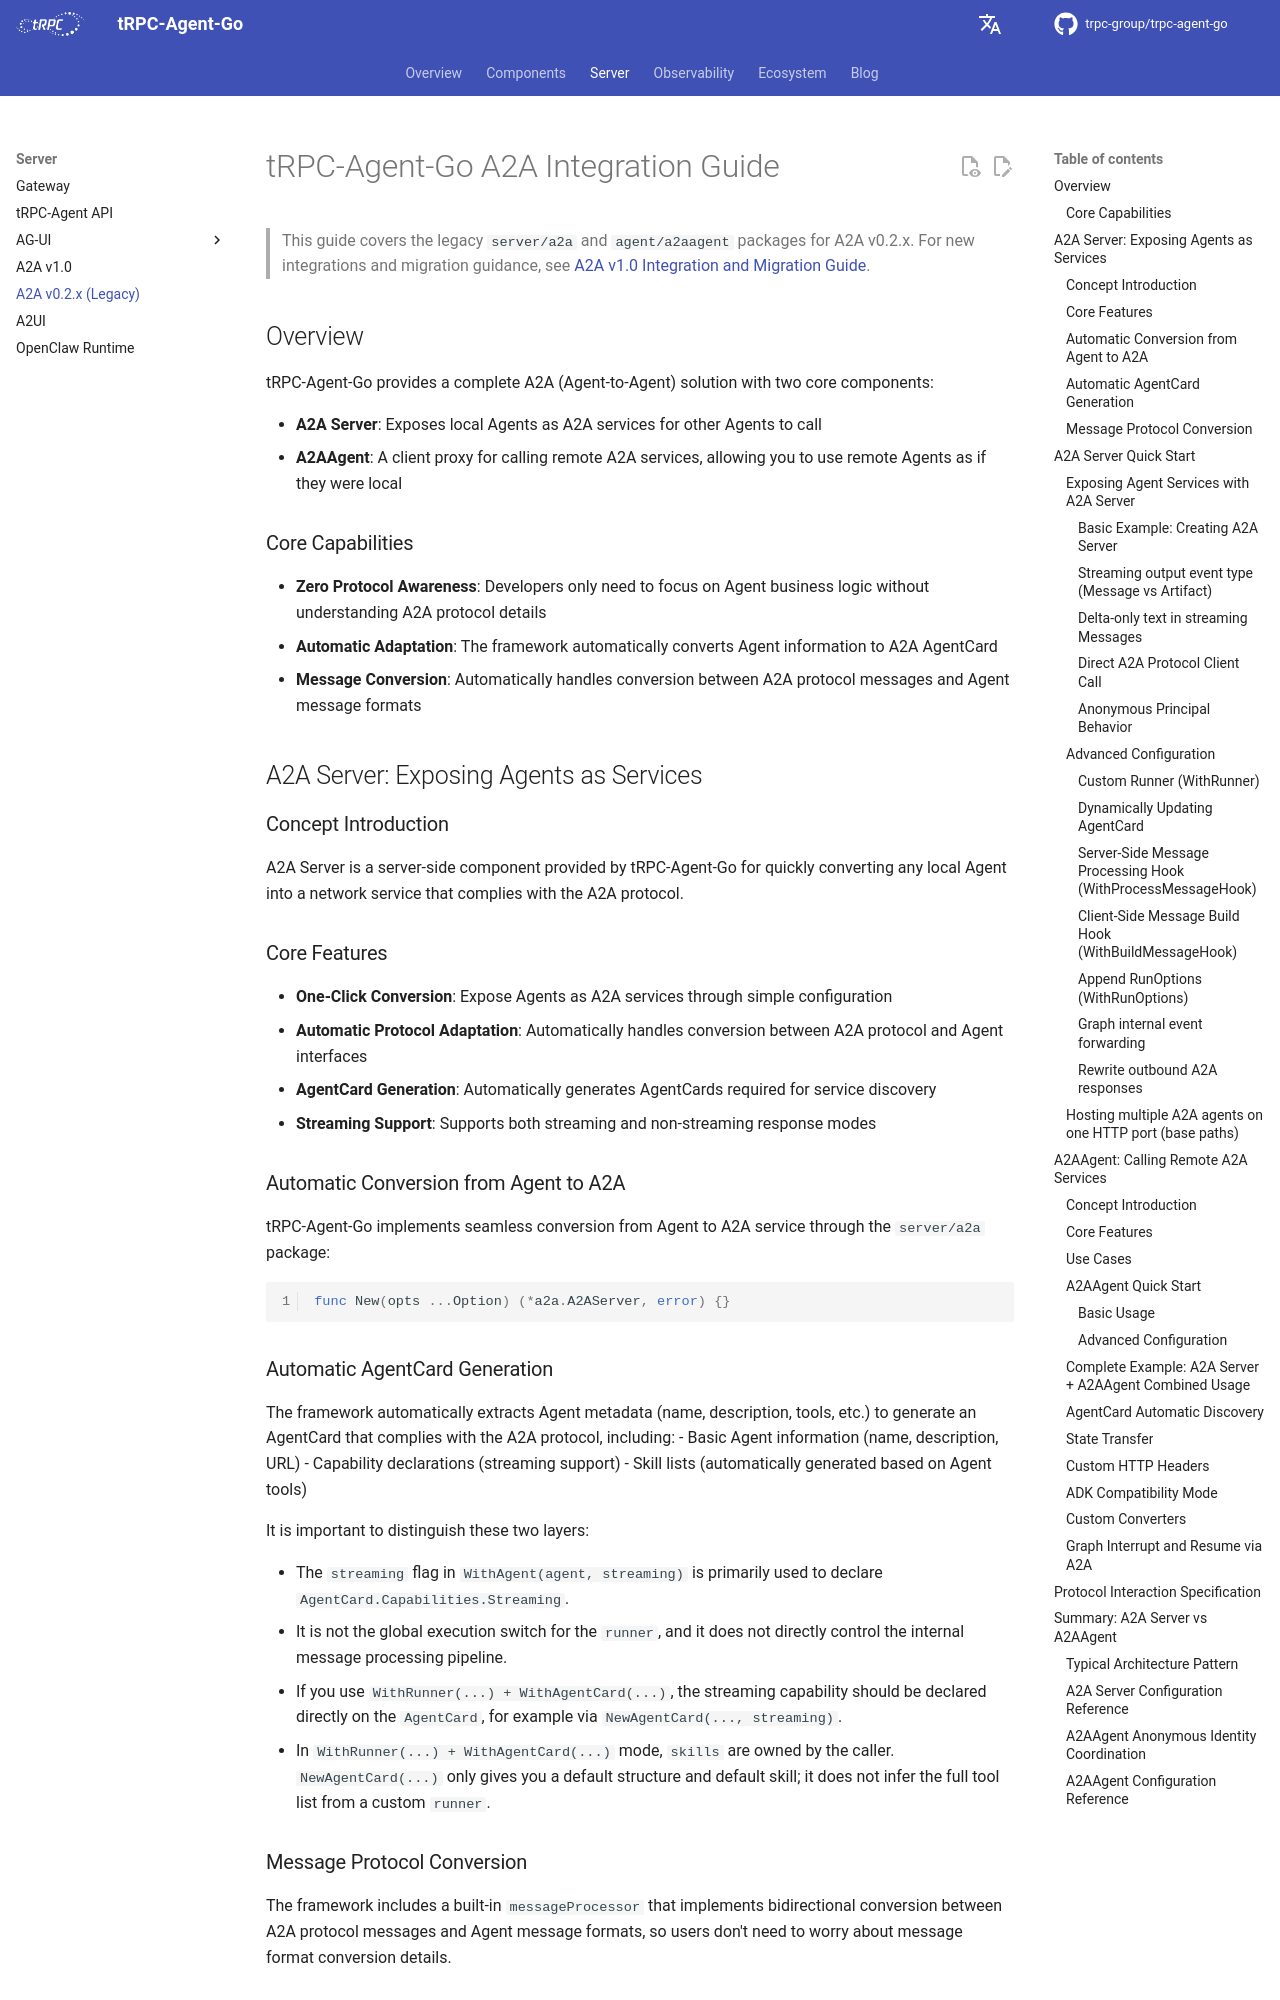

repository: trpc-group/trpc-agent-go · page: a2a/index.html · generator: mkdocs

# tRPC-Agent-Go A2A Integration Guide

> This guide covers the legacy `server/a2a` and `agent/a2aagent` packages for A2A v0.2.x. For new integrations and migration guidance, see [A2A v1.0 Integration and Migration Guide](a2a_v1.md).

## Overview

tRPC-Agent-Go provides a complete A2A (Agent-to-Agent) solution with two core components:

- **A2A Server**: Exposes local Agents as A2A services for other Agents to call
- **A2AAgent**: A client proxy for calling remote A2A services, allowing you to use remote Agents as if they were local

### Core Capabilities

- **Zero Protocol Awareness**: Developers only need to focus on Agent business logic without understanding A2A protocol details
- **Automatic Adaptation**: The framework automatically converts Agent information to A2A AgentCard
- **Message Conversion**: Automatically handles conversion between A2A protocol messages and Agent message formats

## A2A Server: Exposing Agents as Services

### Concept Introduction

A2A Server is a server-side component provided by tRPC-Agent-Go for quickly converting any local Agent into a network service that complies with the A2A protocol.

### Core Features

- **One-Click Conversion**: Expose Agents as A2A services through simple configuration
- **Automatic Protocol Adaptation**: Automatically handles conversion between A2A protocol and Agent interfaces
- **AgentCard Generation**: Automatically generates AgentCards required for service discovery
- **Streaming Support**: Supports both streaming and non-streaming response modes

### Automatic Conversion from Agent to A2A

tRPC-Agent-Go implements seamless conversion from Agent to A2A service through the `server/a2a` package:

```go
func New(opts ...Option) (*a2a.A2AServer, error) {}
```

### Automatic AgentCard Generation

The framework automatically extracts Agent metadata (name, description, tools, etc.) to generate an AgentCard that complies with the A2A protocol, including:
- Basic Agent information (name, description, URL)
- Capability declarations (streaming support)
- Skill lists (automatically generated based on Agent tools)

It is important to distinguish these two layers:

- The `streaming` flag in `WithAgent(agent, streaming)` is primarily used to declare `AgentCard.Capabilities.Streaming`.
- It is not the global execution switch for the `runner`, and it does not directly control the internal message processing pipeline.
- If you use `WithRunner(...) + WithAgentCard(...)`, the streaming capability should be declared directly on the `AgentCard`, for example via `NewAgentCard(..., streaming)`.
- In `WithRunner(...) + WithAgentCard(...)` mode, `skills` are owned by the caller. `NewAgentCard(...)` only gives you a default structure and default skill; it does not infer the full tool list from a custom `runner`.

### Message Protocol Conversion

The framework includes a built-in `messageProcessor` that implements bidirectional conversion between A2A protocol messages and Agent message formats, so users don't need to worry about message format conversion details.

## A2A Server Quick Start

### Exposing Agent Services with A2A Server

With just a few lines of code, you can convert any Agent into an A2A service:
